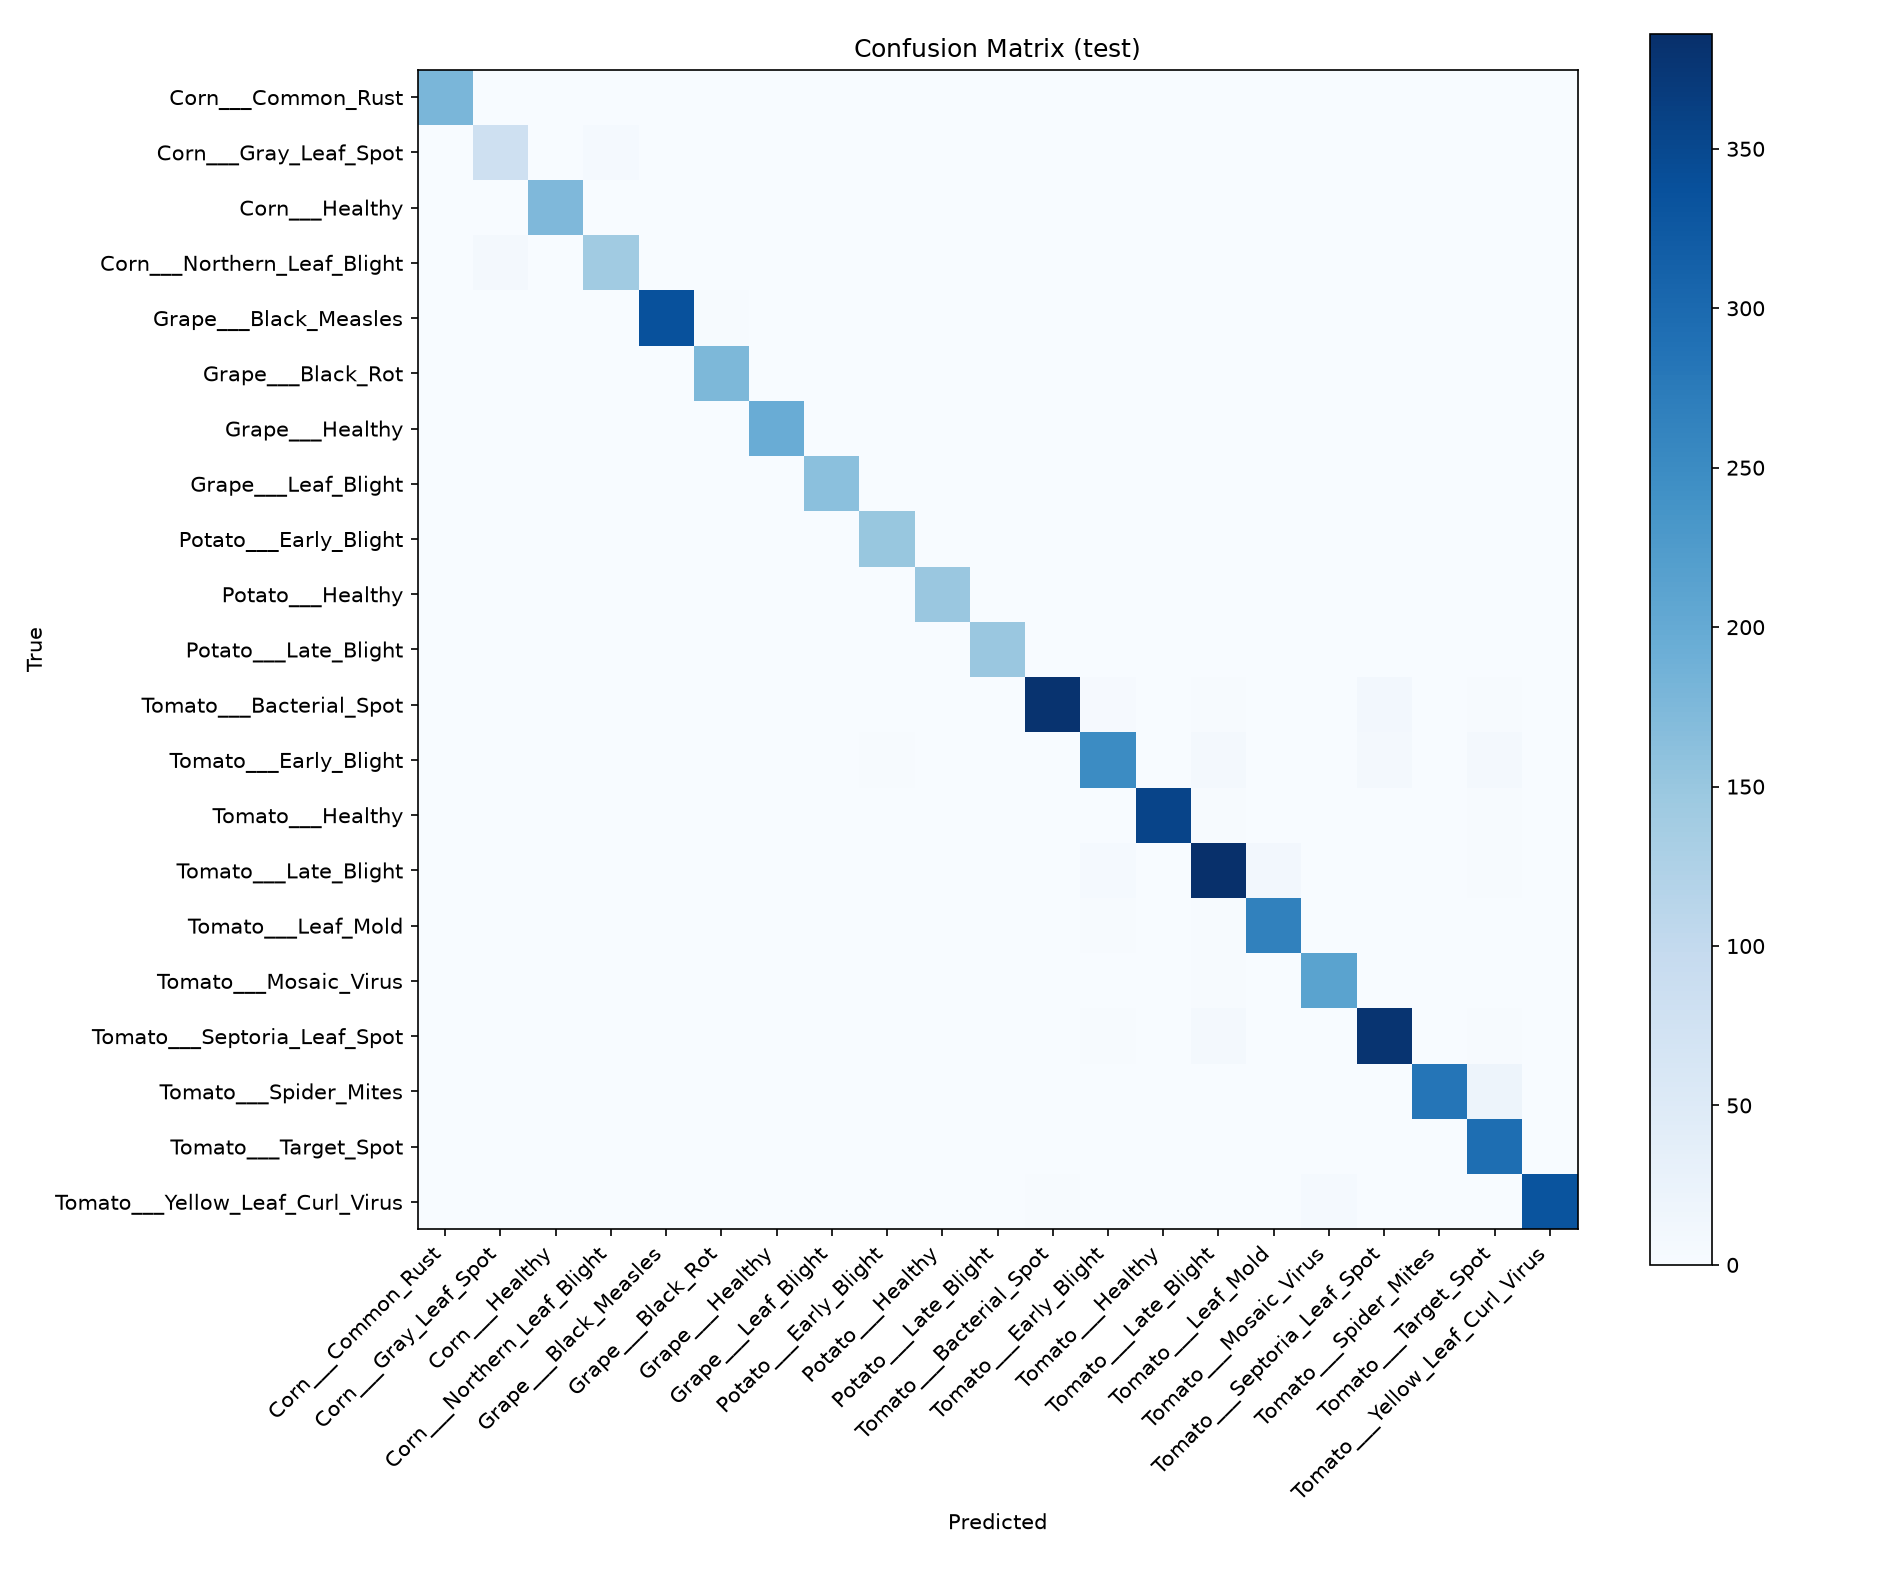

Data behind this chart, as committed beside it:
, Corn___Common_Rust, Corn___Gray_Leaf_Spot, Corn___Healthy, Corn___Northern_Leaf_Blight, Grape___Black_Measles, Grape___Black_Rot, Grape___Healthy, Grape___Leaf_Blight, Potato___Early_Blight, Potato___Healthy, Potato___Late_Blight, Tomato___Bacterial_Spot, Tomato___Early_Blight, Tomato___Healthy, Tomato___Late_Blight, Tomato___Leaf_Mold, Tomato___Mosaic_Virus, Tomato___Septoria_Leaf_Spot, Tomato___Spider_Mites, Tomato___Target_Spot, Tomato___Yellow_Leaf_Curl_Virus
Corn___Common_Rust, 179, 0, 0, 0, 0, 0, 0, 0, 0, 0, 0, 0, 0, 0, 0, 0, 0, 0, 0, 0, 0
Corn___Gray_Leaf_Spot, 0, 81, 0, 5, 0, 0, 0, 0, 0, 0, 0, 0, 0, 0, 0, 0, 0, 0, 0, 0, 0
Corn___Healthy, 0, 0, 174, 0, 0, 0, 0, 0, 0, 0, 0, 0, 0, 0, 0, 0, 0, 0, 0, 0, 0
Corn___Northern_Leaf_Blight, 0, 7, 0, 141, 0, 0, 0, 0, 0, 0, 0, 0, 0, 0, 0, 0, 0, 0, 0, 0, 0
Grape___Black_Measles, 0, 0, 0, 0, 337, 3, 1, 0, 0, 0, 0, 0, 0, 0, 0, 0, 0, 0, 0, 0, 0
Grape___Black_Rot, 0, 0, 0, 0, 0, 176, 0, 0, 0, 0, 0, 0, 0, 0, 0, 0, 0, 0, 0, 0, 0
Grape___Healthy, 0, 0, 0, 0, 0, 0, 196, 0, 0, 0, 0, 0, 0, 0, 0, 0, 0, 0, 0, 0, 0
Grape___Leaf_Blight, 0, 0, 0, 0, 0, 0, 0, 162, 0, 0, 0, 0, 0, 0, 0, 0, 0, 0, 0, 0, 0
Potato___Early_Blight, 0, 0, 0, 0, 0, 0, 0, 0, 150, 0, 0, 0, 0, 0, 0, 0, 0, 0, 0, 0, 0
Potato___Healthy, 0, 0, 0, 0, 0, 0, 0, 0, 0, 148, 0, 0, 0, 0, 0, 0, 0, 0, 0, 0, 0
Potato___Late_Blight, 0, 0, 0, 0, 0, 0, 0, 0, 0, 0, 149, 0, 0, 0, 0, 0, 0, 0, 0, 0, 0
Tomato___Bacterial_Spot, 0, 0, 0, 0, 0, 0, 0, 0, 1, 0, 0, 381, 4, 0, 2, 0, 0, 10, 0, 3, 0
Tomato___Early_Blight, 0, 0, 0, 0, 0, 0, 0, 0, 2, 0, 0, 1, 250, 0, 7, 0, 1, 8, 0, 7, 0
Tomato___Healthy, 0, 0, 0, 0, 0, 0, 1, 0, 0, 0, 0, 0, 0, 355, 2, 1, 0, 1, 0, 2, 0
Tomato___Late_Blight, 0, 0, 0, 0, 0, 0, 0, 0, 0, 0, 0, 0, 6, 1, 386, 10, 0, 0, 0, 3, 1
Tomato___Leaf_Mold, 0, 0, 0, 0, 0, 0, 0, 0, 0, 0, 0, 1, 2, 1, 3, 264, 0, 1, 0, 1, 0
Tomato___Mosaic_Virus, 0, 0, 0, 0, 0, 0, 0, 0, 0, 0, 0, 0, 0, 0, 2, 0, 212, 1, 0, 1, 1
Tomato___Septoria_Leaf_Spot, 0, 0, 0, 0, 0, 0, 0, 0, 0, 0, 0, 0, 3, 0, 7, 0, 0, 379, 0, 3, 0
Tomato___Spider_Mites, 0, 0, 0, 0, 0, 0, 0, 0, 0, 0, 0, 0, 0, 0, 0, 0, 0, 0, 283, 19, 0
Tomato___Target_Spot, 0, 0, 0, 0, 0, 0, 0, 0, 0, 0, 0, 0, 1, 0, 0, 0, 0, 0, 0, 293, 0
Tomato___Yellow_Leaf_Curl_Virus, 0, 0, 0, 0, 0, 0, 0, 0, 0, 0, 0, 2, 0, 0, 1, 0, 5, 0, 1, 0, 332
